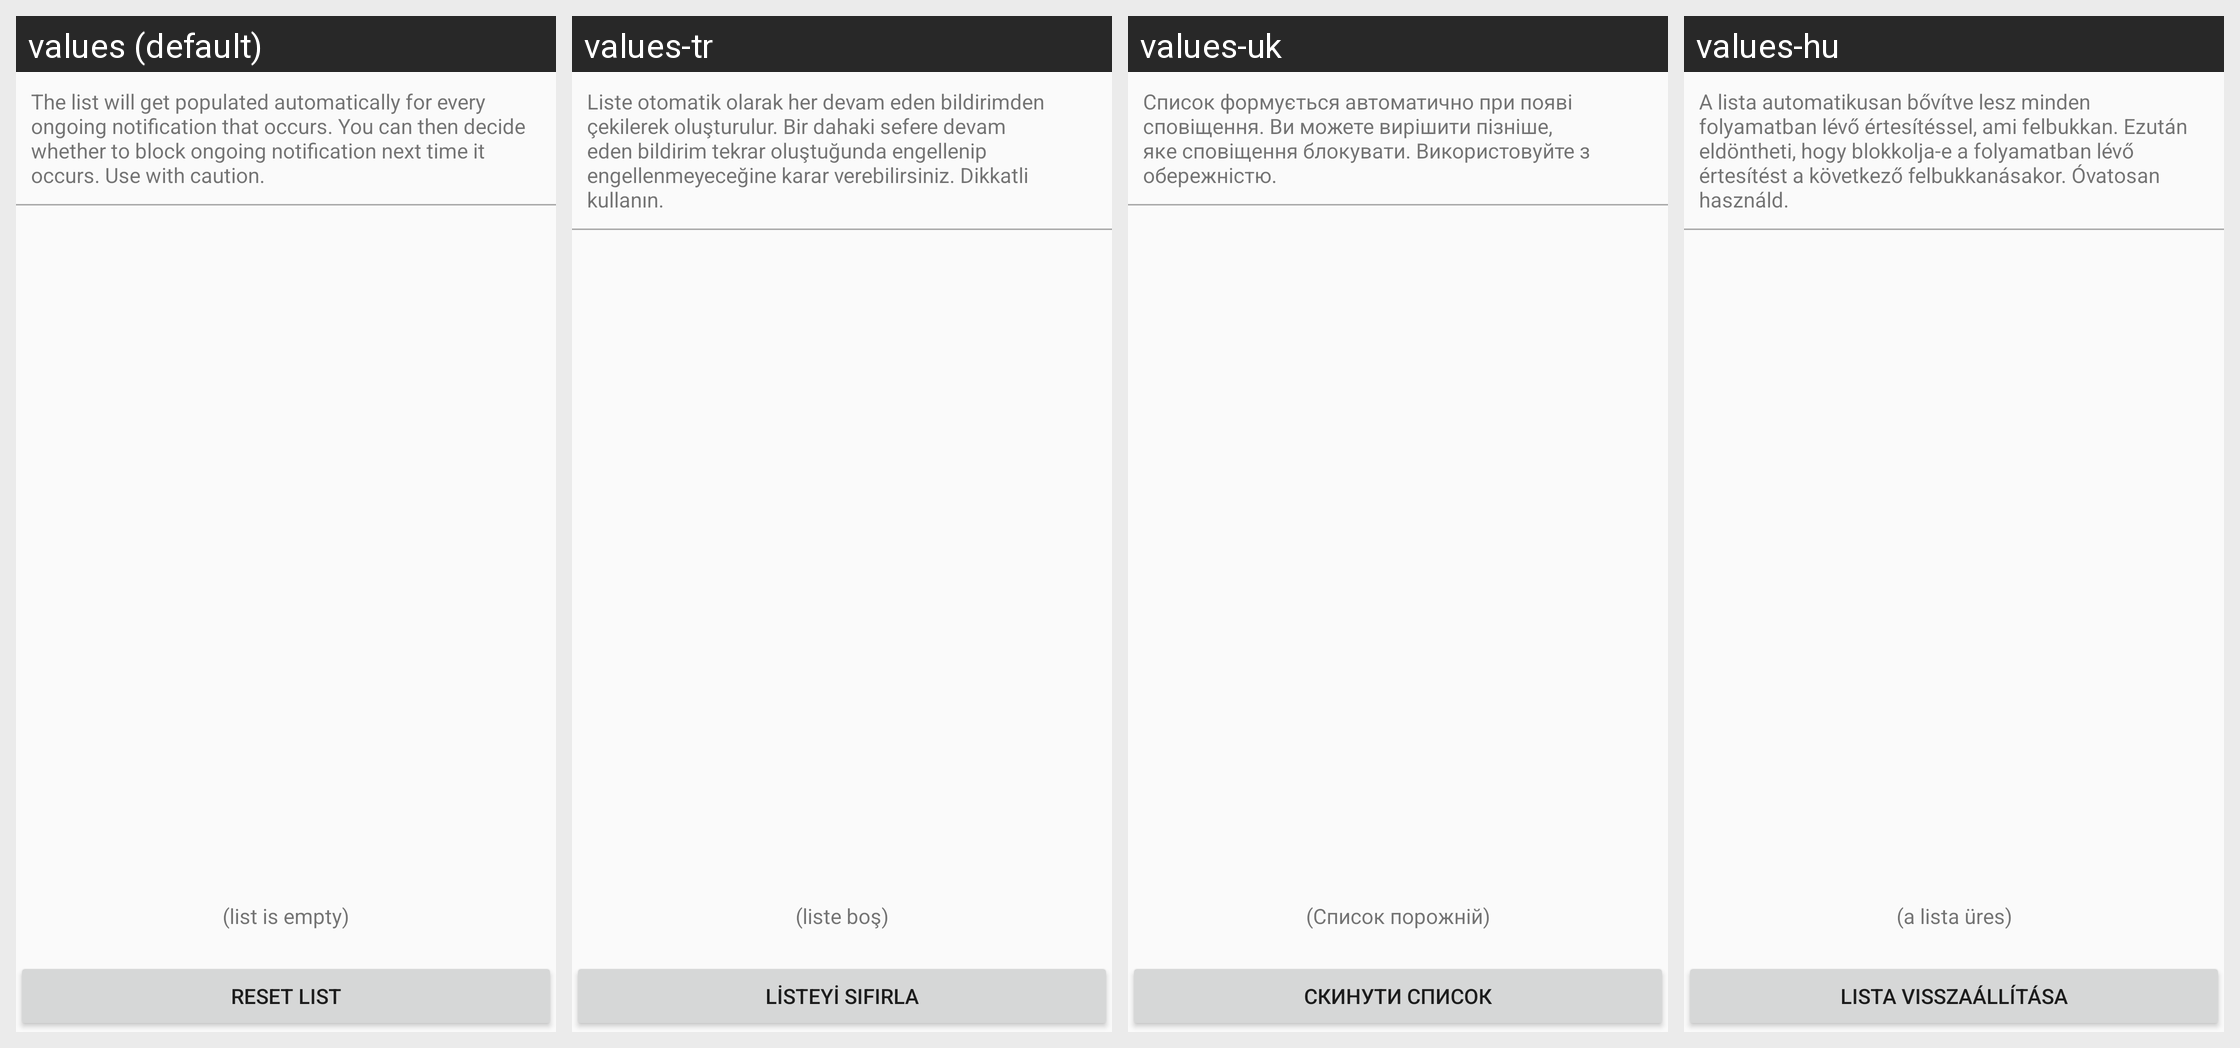

Translations of the strings shown on this Android screen, per locale in the grid:
Android screen res/layout/ongoing_notif_preference.xml rendered under 4 locales, left to right: values (default), values-tr, values-uk, values-hu. Device: Nexus 5 (rendered at 1080×1920; each locale shown at half size, 540×960, under a caption strip naming it); theme AppTheme.
Other locales in the repository, not shown: values-ar, values-be, values-ca, values-cs, values-da, values-de, values-el, values-es, values-fa, values-fr, values-in, values-it, values-iw, values-ja, values-ko, values-ms, values-nb, values-nl, values-pl, values-pt, values-pt-rPT, values-ro, values-ru, values-sk, values-vi, values-zh-rCN, values-zh-rHK, values-zh-rTW.
Strings drawn on this screen, with the default value and each locale's value (text and hints the layout hard-codes, and strings that could not be matched under every locale, appear in the picture but are not listed):

ongoing_notif_info
  values: The list will get populated automatically for every ongoing notification that occurs. You can then decide whether to block ongoing notification next time it occurs. Use with caution.
  values-tr: Liste otomatik olarak her devam eden bildirimden çekilerek oluşturulur. Bir dahaki sefere devam eden bildirim tekrar oluştuğunda engellenip engellenmeyeceğine karar verebilirsiniz. Dikkatli kullanın.
  values-uk: Список формується автоматично при появі сповіщення. Ви можете вирішити пізніше, яке сповіщення блокувати. Використовуйте з обережністю.
  values-hu: A lista automatikusan bővítve lesz minden folyamatban lévő értesítéssel, ami felbukkan. Ezután eldöntheti, hogy blokkolja-e a folyamatban lévő értesítést a következő felbukkanásakor. Óvatosan használd.

ongoing_notif_list_empty
  values: (list is empty)
  values-tr: (liste boş)
  values-uk: (Список порожній)
  values-hu: (a lista üres)

ongoing_notif_reset_list
  values: Reset list
  values-tr: Listeyi sıfırla
  values-uk: Скинути список
  values-hu: Lista visszaállítása
